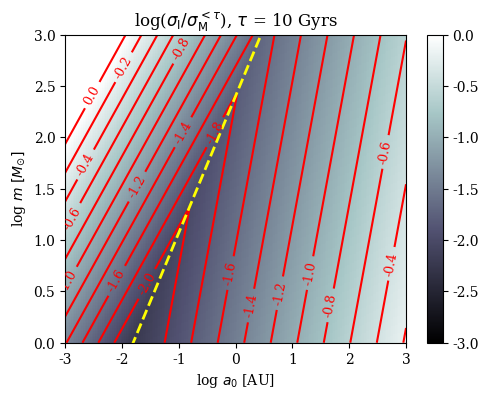

Write Python code to recreate this figure.
import matplotlib
from matplotlib import pyplot as plt
import numpy as np
import matplotlib.gridspec as gridspec
from scipy import integrate as integrate
import matplotlib as mpl


#----------------------------------------------------------
#Units and conversions:
#----------------------------------------------------------
#code units: Rsun, Msun, G=1, ...
c_SI        = 299792458.0        #m/s
M_sun_SI    = 1.989*(10.**30.)   #kg
R_sun_SI    = 695800000.         #m
AU_SI       = 149597871000.      #m 
G_new_SI    = 6.67*(10.**(-11.))
AU_U        = AU_SI/R_sun_SI                             #from dist AU to code units (U)
kmsec_U     = 1000./np.sqrt(G_new_SI*M_sun_SI/R_sun_SI)  #from vel km/sec to code units (U)
sec_year    = 31536000.
#----------------------------------------------------------

#Setting general font:
font = {'family' : 'serif'}
mpl.rc('font', **font)


nres                = 200
m_Msun_arr          = (10.**(np.linspace(0.0,  3.0, nres)))
a0_AU_arr           = (10.**(np.linspace(-3.0, 3.0, nres)))

GWinsp_over_PImerg  = np.zeros((nres,nres), dtype=np.float64)

tlimit_yr           = 10.**(10.)    #in years
CIfac               = 0.5

#calc t_insptime:
#tinsp_yr            = (a0_SI**4.)/(4.*(64./5.)*(G_new_SI**3.)*m_SI*m_SI*(m_SI+m_SI)/(c_SI**5.))/sec_year

#fig = plt.figure(figsize=(5, 4))

for mc in range(0,nres):        #mass m
    for ac in range(0,nres):    #SMA  a
        
        #read m,a:
        m_Msun  = m_Msun_arr[mc]
        a0_AU   = a0_AU_arr[ac]
        #different units:
        m_SI    = m_Msun*M_sun_SI
        a0_SI   = a0_AU*AU_SI
                
        #calc GWinsp cs (AU2):
        cs_AU2_10kms_GWinsp_allp        = 0.025*(m_Msun**(12./7.))*(a0_AU**(2./7.))
                
        #calc CI cs: 
        cs_AU2_10kms_CI_allp            = (CIfac*2.*np.pi*G_new_SI*(3.0*m_SI)*a0_SI/(10000.**2.))/(AU_SI**2.)
         
        #calc info:
        a0_AU_tlimit                    = (((sec_year*tlimit_yr)*(4.*(64./5.)*(G_new_SI**3.)*m_SI*m_SI*(m_SI+m_SI)/(c_SI**5.)))**(1./4.))/AU_SI
        cs_AU2_10kms_CI_a0_AU_tlimit    = (CIfac*2.*np.pi*G_new_SI*(3.0*m_SI)*(a0_AU_tlimit*AU_SI)/(10000.**2.))/(AU_SI**2.)
        
        if (a0_AU < a0_AU_tlimit):
            cs_AU2_10kms_PImerg_allp    = cs_AU2_10kms_CI_allp
        if (a0_AU > a0_AU_tlimit):
            cs_AU2_10kms_PImerg_allp    = 10.**((-1./7.)*(np.log10(a0_AU) - np.log10(a0_AU_tlimit)) + np.log10(cs_AU2_10kms_CI_a0_AU_tlimit))
        
        #TEST:
        #fig.add_subplot(111).plot(np.log10(a0_AU), np.log10(cs_AU2_10kms_PImerg_allp), marker = '+', color='black')
        #fig.add_subplot(111).plot(np.log10(a0_AU), np.log10(cs_AU2_10kms_GWinsp_allp), marker = '+', color='red')
        #fig.add_subplot(111).plot(np.log10(a0_AU), np.log10(cs_AU2_10kms_GWinsp_allp/cs_AU2_10kms_PImerg_allp), marker = '+', color='green')
        #print cs_AU2_10kms_CI_allp
        #print a0_AU_tlimit, a0_AU
        #print 10.**((-1./7.)*(np.log10(a0_AU) - np.log10(a0_AU_tlimit)) + np.log10(cs_AU2_10kms_CI_a0_AU_tlimit))
        #print 0.75*m_Msun**(13./7.)*a0_AU**(-1./7.)*(tlimit_yr/(10.**10.))**(2./7.)
        #print cs_AU2_10kms_GWinsp_allp/cs_AU2_10kms_CI_allp
        #exit()
            
        GWinsp_over_PImerg[ac,mc]   = cs_AU2_10kms_GWinsp_allp/cs_AU2_10kms_PImerg_allp
        
        
fig     = plt.figure(figsize=(5.5, 4))
#The formating here is quite a mess: It seems like we have to flip the two axis around to get it to work.
#Prepare x,y,z for plotting:

log10_a0_AU_arr             = np.log10(a0_AU_arr) 
log10_m_Msun_arr            = np.log10(m_Msun_arr)
log10_GWinsp_over_PImerg    = np.log10(GWinsp_over_PImerg)

X, Y    = np.meshgrid(log10_a0_AU_arr, log10_m_Msun_arr)
Z       = np.transpose(log10_GWinsp_over_PImerg)
#plot colors:
ax = plt.subplot(111)
ax.set_xlabel(r'log $a_{\rm 0}$ [AU]')
ax.set_ylabel(r'log $m_{\rm}$ $[M_{\odot}]$')
ax.set_title(r'log($\sigma_{\rm I}/\sigma_{\rm M}^{<\tau}$), $\tau$ = 10 Gyrs')
quad = plt.pcolormesh(X, Y, Z, cmap='bone', linewidth=0, rasterized=True, vmin=-3, vmax=0.0)
plt.colorbar()
#oplot contours:
matplotlib.rcParams['contour.negative_linestyle'] = 'solid'
CS = plt.contour(X, Y, Z, list(np.linspace(-2.0, 0.0, num=10+1)), colors='red')
plt.clabel(CS, fontsize=9, inline=1, fmt='%1.1f')

#oplot line:
fbeta           = 2.*64.*(G_new_SI**3.)/(5.*c_SI**5.)
log10_m_SI      = (1./3.)*(4.*np.log10(a0_AU_arr*AU_SI) - np.log10(4.*fbeta*tlimit_yr*sec_year)) 
log10_m_Msun    = np.log10((10.**(log10_m_SI))/M_sun_SI)
ax.plot(log10_a0_AU_arr, log10_m_Msun, linestyle = '--', linewidth = 2, color='yellow')

ax.set_xlim([-3,3])
ax.set_ylim([0,3])

#save and show:
plt.savefig('GWinsp_over_GWmerg.eps', bbox_inches='tight')     
plt.show()

exit()








